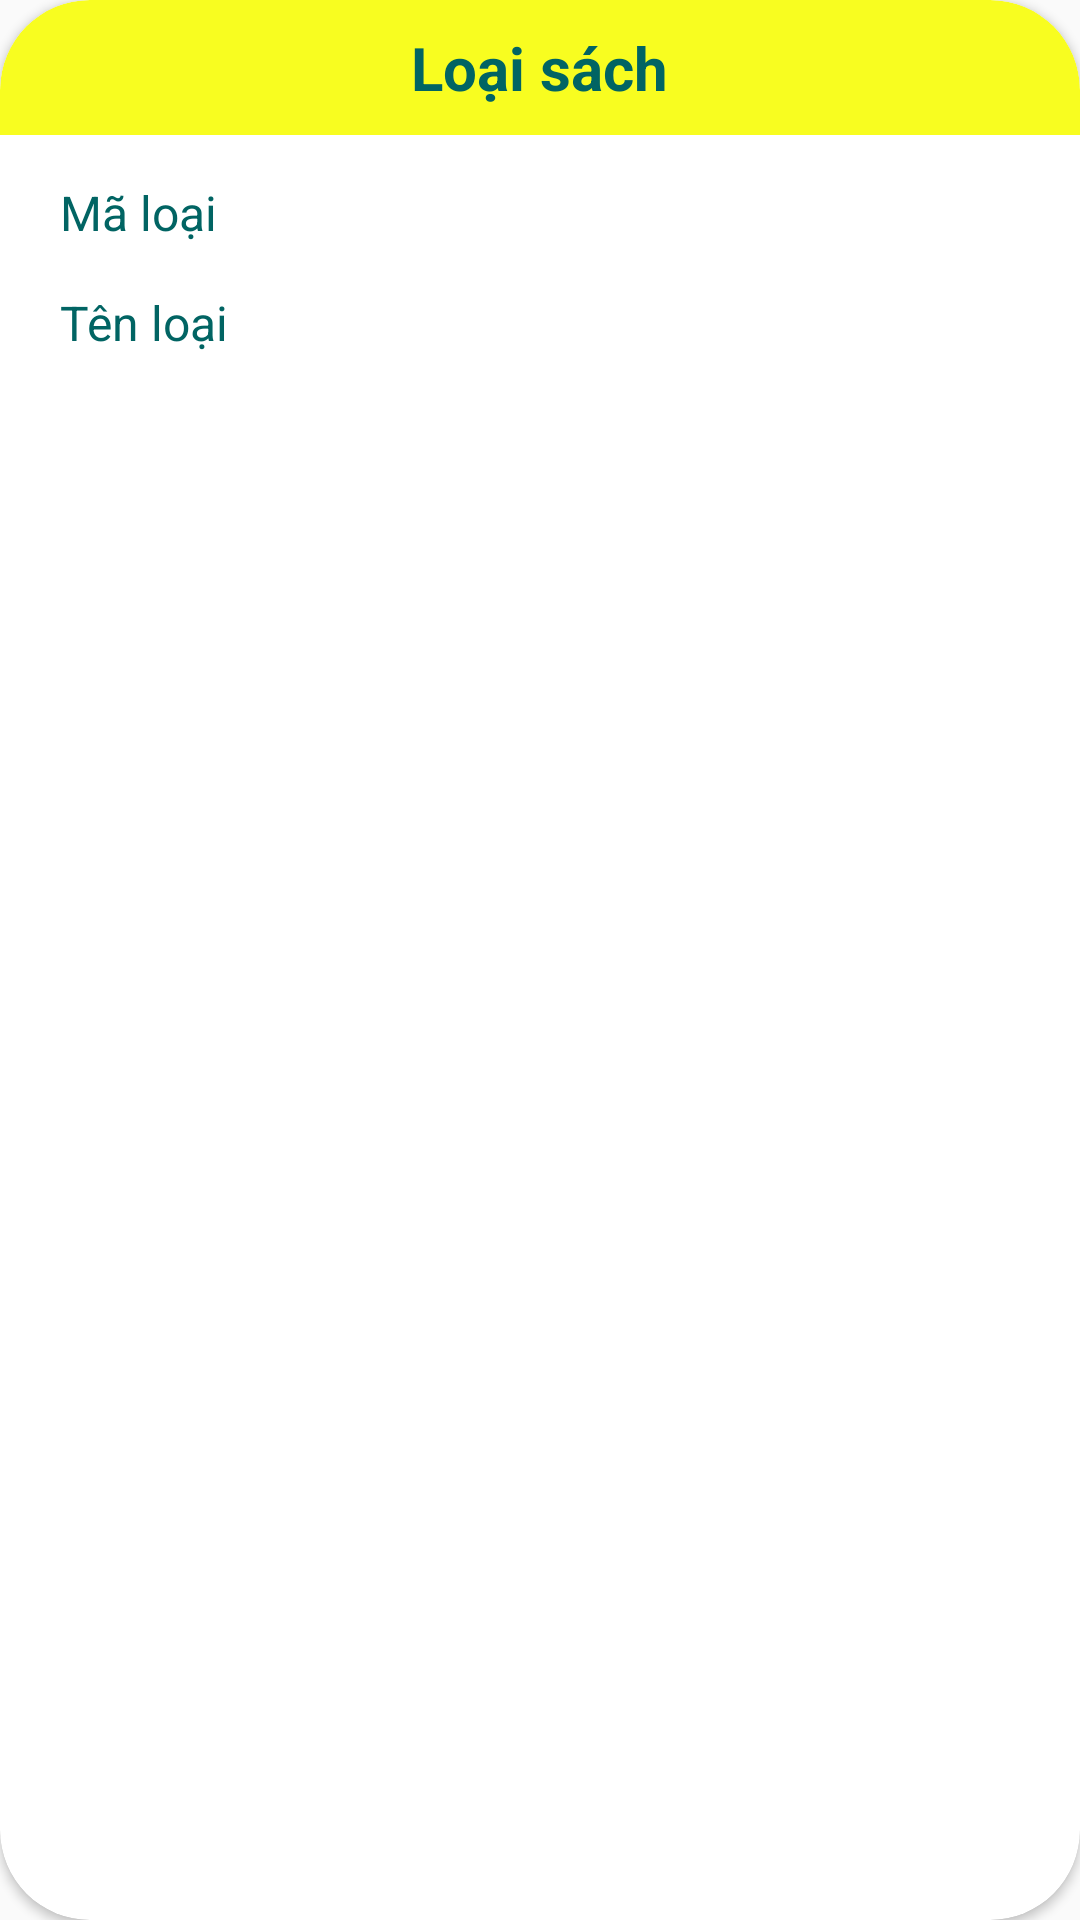

Android layout source for this screen:
<!-- AndroidManifest.xml: application theme Theme.Assigment_ph26023 -->
<!-- res/layout/layout_item_loai_sach.xml -->
<?xml version="1.0" encoding="utf-8"?>
<androidx.cardview.widget.CardView xmlns:android="http://schemas.android.com/apk/res/android"
    android:layout_width="match_parent"
    android:layout_height="wrap_content"
    xmlns:app="http://schemas.android.com/apk/res-auto"
    android:layout_marginTop="24dp"
    android:layout_marginLeft="20dp"
    android:layout_marginRight="20dp"
    android:id="@+id/layout_loaiSach"
    app:cardCornerRadius="30dp">
    
    <LinearLayout
        android:layout_width="match_parent"
        android:layout_height="wrap_content"
        android:orientation="vertical"
        >
        
        <RelativeLayout
            android:layout_width="match_parent"
            android:layout_height="45dp"
            android:background="@drawable/bg_yellow_radius_30_top_left_right"
            >

            <TextView
                android:layout_width="wrap_content"
                android:layout_height="wrap_content"
                android:text="Loại sách"
                android:textSize="20dp"
                android:textColor="#016463"
                android:textStyle="bold"
                android:layout_centerInParent="true"
                />

            <ImageView
                android:id="@+id/img_delete"
                android:layout_width="wrap_content"
                android:layout_height="wrap_content"
                android:layout_alignParentEnd="true"
                android:layout_centerVertical="true"
                android:layout_marginStart="10dp"
                android:layout_marginTop="10dp"
                android:layout_marginEnd="12dp"
                android:layout_marginBottom="10dp"
                android:src="@drawable/ic_cancel" />

            <ImageView
                android:id="@+id/img_edit"
                android:layout_width="wrap_content"
                android:layout_height="wrap_content"
                android:layout_centerVertical="true"
                android:layout_marginEnd="5dp"
                android:layout_toLeftOf="@+id/img_delete"
                android:src="@drawable/ic_edit" />

        </RelativeLayout>

        <TextView
            android:id="@+id/tv_maLoai"
            android:layout_width="wrap_content"
            android:layout_height="wrap_content"
            android:text="Mã loại"
            android:textColor="#016463"
            android:layout_marginTop="15dp"
            android:layout_marginLeft="20dp"
            android:textSize="16dp"
            />

        <TextView
            android:id="@+id/tv_tenLoai"
            android:layout_width="wrap_content"
            android:layout_height="wrap_content"
            android:text="Tên loại"
            android:textColor="#016463"
            android:layout_marginTop="15dp"
            android:layout_marginLeft="20dp"
            android:layout_marginBottom="24dp"
            android:textSize="16dp"
            />

    </LinearLayout>



</androidx.cardview.widget.CardView>
<!-- resources referenced by this layout -->
<resources>
  <!-- drawable bg_yellow_radius_30_top_left_right (drawable) -->
  <?xml version="1.0" encoding="utf-8"?>
  <shape xmlns:android="http://schemas.android.com/apk/res/android">
      <solid android:color="#F8FD20"/>
      <corners android:topRightRadius="30dp"
          android:topLeftRadius="30dp"
          />
  </shape>
  <style name="Theme.Assigment_ph26023" parent="Theme.AppCompat.Light.NoActionBar">
          
          <item name="colorPrimary">@color/purple_500</item>
          <item name="colorPrimaryVariant">@color/purple_700</item>
          <item name="colorOnPrimary">@color/white</item>
          
          <item name="colorSecondary">@color/teal_200</item>
          <item name="colorSecondaryVariant">@color/teal_700</item>
          <item name="colorOnSecondary">@color/black</item>
          
          <item name="android:statusBarColor" tools:targetApi="l">?attr/colorPrimaryVariant</item>
          
      </style>
  <!-- not gathered from this repository: default colours our renderer supplied (Android Studio template values) -->
  <color name="purple_500">#FF6200EE</color>
  <color name="purple_700">#FF3700B3</color>
  <color name="teal_200">#FF03DAC5</color>
  <color name="teal_700">#FF018786</color>
  <color name="black">#FF000000</color>
  <color name="white">#FFFFFFFF</color>
</resources>
